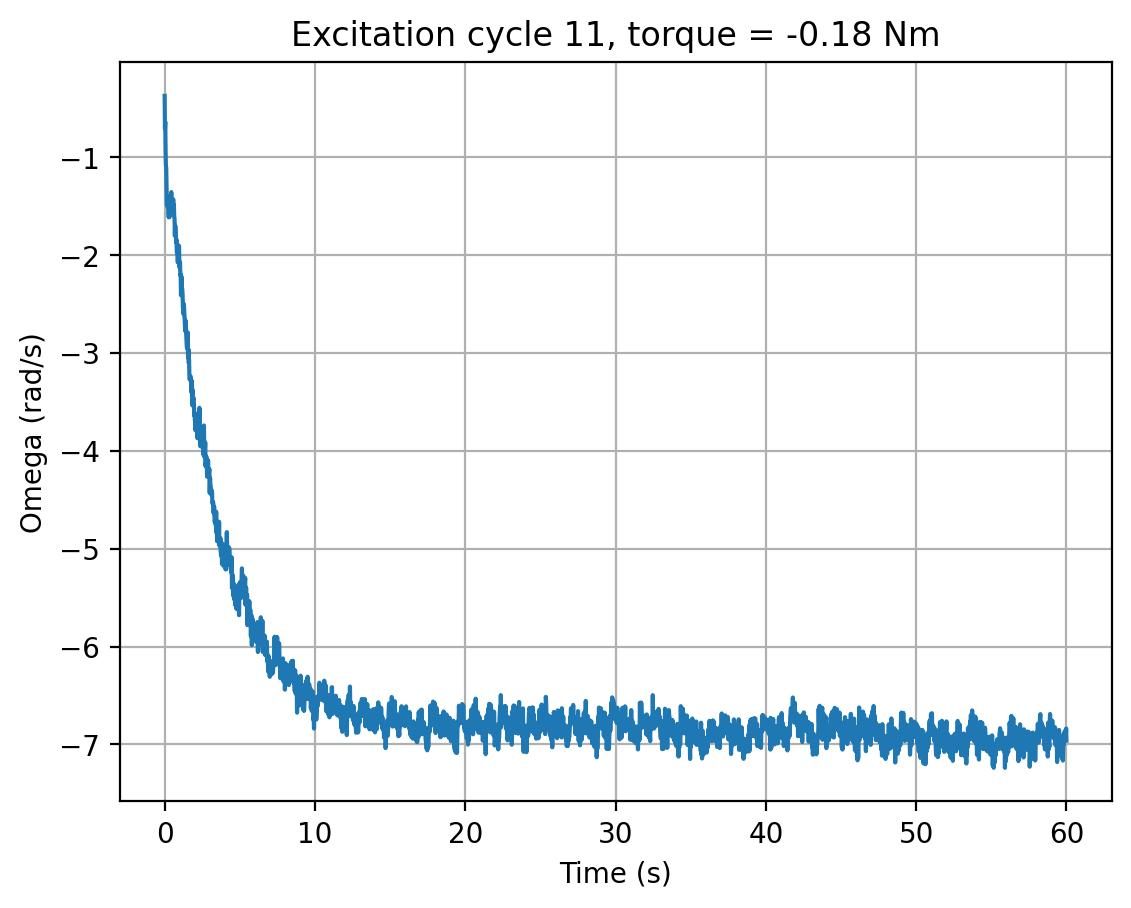

The data file committed next to this chart (first rows):
cycle, time_s, omega_rad_s, torque_input
11, 0.0, -0.3731, -0.18
11, 0.02025, -0.7071, -0.18
11, 0.0417, -0.6377, -0.18
11, 0.06273, -0.9409, -0.18
11, 0.0838, -1.084, -0.18
11, 0.1048, -1.109, -0.18
11, 0.1257, -1.299, -0.18
11, 0.147, -1.482, -0.18
11, 0.1679, -1.47, -0.18
11, 0.1887, -1.502, -0.18
11, 0.2099, -1.509, -0.18
11, 0.2309, -1.428, -0.18
11, 0.252, -1.564, -0.18
11, 0.2731, -1.615, -0.18
11, 0.2944, -1.509, -0.18
11, 0.3154, -1.402, -0.18
11, 0.3365, -1.608, -0.18
11, 0.3577, -1.547, -0.18
11, 0.379, -1.458, -0.18
11, 0.4005, -1.411, -0.18
11, 0.4219, -1.415, -0.18
11, 0.4433, -1.356, -0.18
11, 0.4646, -1.442, -0.18
11, 0.4859, -1.456, -0.18
11, 0.5073, -1.539, -0.18
11, 0.5289, -1.446, -0.18
11, 0.5504, -1.475, -0.18
11, 0.5721, -1.431, -0.18
11, 0.5937, -1.509, -0.18
11, 0.6153, -1.483, -0.18
11, 0.637, -1.608, -0.18
11, 0.6585, -1.629, -0.18
11, 0.68, -1.802, -0.18
11, 0.7012, -1.697, -0.18
11, 0.7227, -1.715, -0.18
11, 0.7442, -1.774, -0.18
11, 0.7658, -1.87, -0.18
11, 0.7875, -1.842, -0.18
11, 0.809, -1.965, -0.18
11, 0.8307, -1.982, -0.18
11, 0.8523, -2.01, -0.18
11, 0.8741, -2.075, -0.18
11, 0.8959, -2.013, -0.18
11, 0.9172, -2.067, -0.18
11, 0.9381, -1.902, -0.18
11, 0.9592, -1.914, -0.18
11, 0.98, -2.106, -0.18
11, 1.001, -2.13, -0.18
11, 1.022, -2.072, -0.18
11, 1.044, -2.205, -0.18
11, 1.065, -2.195, -0.18
11, 1.087, -2.411, -0.18
11, 1.109, -2.263, -0.18
11, 1.13, -2.221, -0.18
11, 1.151, -2.345, -0.18
11, 1.173, -2.347, -0.18
11, 1.194, -2.409, -0.18
11, 1.216, -2.535, -0.18
11, 1.238, -2.507, -0.18
11, 1.259, -2.605, -0.18
... 2,746 more rows
